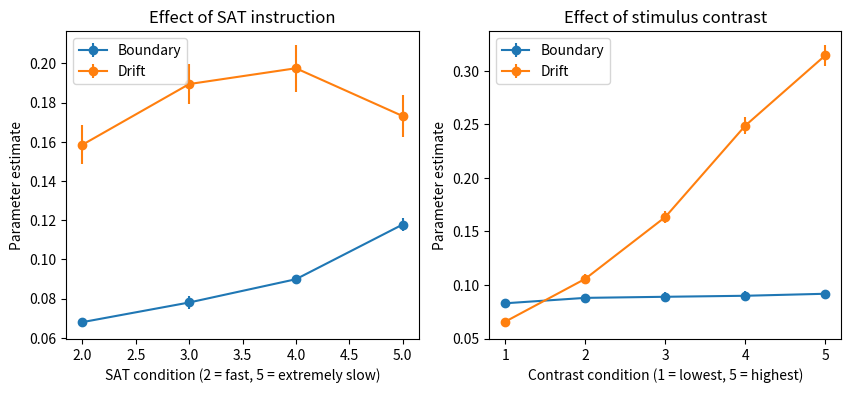
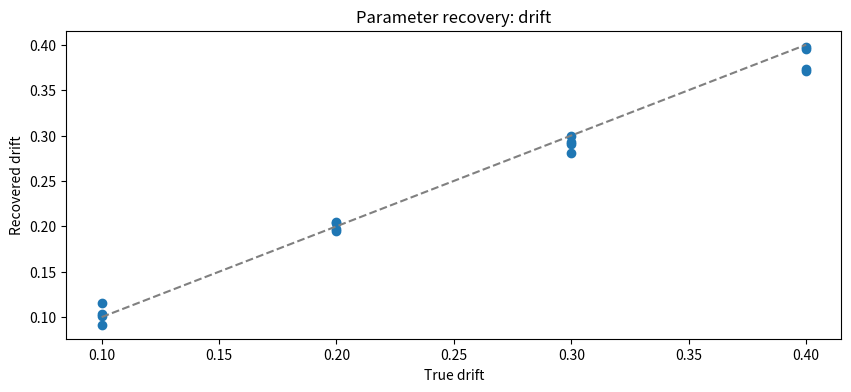
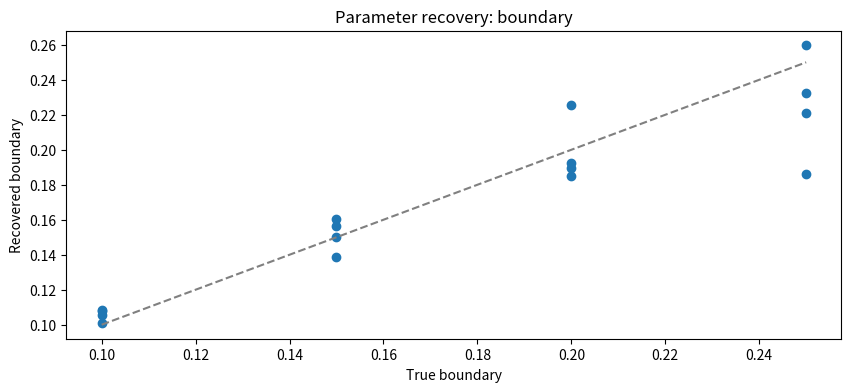

The script that saved these images, in order:
import matplotlib.pyplot as plt

sat_levels = [2, 3, 4, 5]

sat_boundary_mean = [0.067939, 0.077964, 0.089846, 0.117760]
sat_boundary_sem = [0.001448, 0.003126, 0.002400, 0.003251]

sat_drift_mean = [0.158482, 0.189463, 0.197529, 0.173130]
sat_drift_sem = [0.009858, 0.010383, 0.011884, 0.010880]

contrast_levels = [1, 2, 3, 4, 5]

contrast_boundary_mean = [0.082966, 0.088028, 0.089042, 0.089988, 0.091862]
contrast_boundary_sem = [0.002951, 0.003653, 0.004091, 0.004293, 0.002900]

contrast_drift_mean = [0.065776, 0.105766, 0.163465, 0.248804, 0.314443]
contrast_drift_sem = [0.003042, 0.004189, 0.005584, 0.008031, 0.009618]

fig, axes = plt.subplots(1, 2, figsize=(10, 4))

axes[0].errorbar(sat_levels, sat_boundary_mean, yerr=sat_boundary_sem, marker="o", label="Boundary")
axes[0].errorbar(sat_levels, sat_drift_mean, yerr=sat_drift_sem, marker="o", label="Drift")
axes[0].set_xlabel("SAT condition (2 = fast, 5 = extremely slow)")
axes[0].set_ylabel("Parameter estimate")
axes[0].set_title("Effect of SAT instruction")
axes[0].legend()

axes[1].errorbar(
    contrast_levels,
    contrast_boundary_mean,
    yerr=contrast_boundary_sem,
    marker="o",
    label="Boundary"
)

axes[1].errorbar(
    contrast_levels,
    contrast_drift_mean,
    yerr=contrast_drift_sem,
    marker="o",
    label="Drift"
)

axes[1].set_xlabel("Contrast condition (1 = lowest, 5 = highest)")
axes[1].set_ylabel("Parameter estimate")
axes[1].set_title("Effect of stimulus contrast")
axes[1].legend()

plt.savefig("figure_combined.png")
plt.clf()

true_drift = [0.1, 0.1, 0.1, 0.1, 0.2, 0.2, 0.2, 0.2, 0.3, 0.3, 0.3, 0.3, 0.4, 0.4, 0.4, 0.4]
recovered_drift = [0.091608, 0.101050, 0.103665, 0.115326, 0.194381, 0.204686, 0.203475, 0.196500, 0.299252, 0.293267, 0.290870, 0.280943, 0.395489, 0.397631, 0.372969, 0.371573]

plt.scatter(true_drift, recovered_drift)
plt.plot([0.1, 0.4], [0.1, 0.4], linestyle="--", color="gray")
plt.xlabel("True drift")
plt.ylabel("Recovered drift")
plt.title("Parameter recovery: drift")
plt.savefig("recovery_drift.png")

plt.savefig("recovery_drift.png")

plt.clf()

true_boundary = [0.1, 0.15, 0.2, 0.25, 0.1, 0.15, 0.2, 0.25, 0.1, 0.15, 0.2, 0.25, 0.1, 0.15, 0.2, 0.25]
recovered_boundary = [0.108574, 0.150059, 0.192198, 0.232621, 0.105490, 0.160615, 0.225832, 0.260050, 0.107984, 0.156687, 0.189688, 0.221134, 0.101121, 0.138758, 0.185183, 0.185879]

plt.scatter(true_boundary, recovered_boundary)
plt.plot([0.1, 0.25], [0.1, 0.25], linestyle="--", color="gray")
plt.xlabel("True boundary")
plt.ylabel("Recovered boundary")
plt.title("Parameter recovery: boundary")
plt.savefig("recovery_boundary.png")
